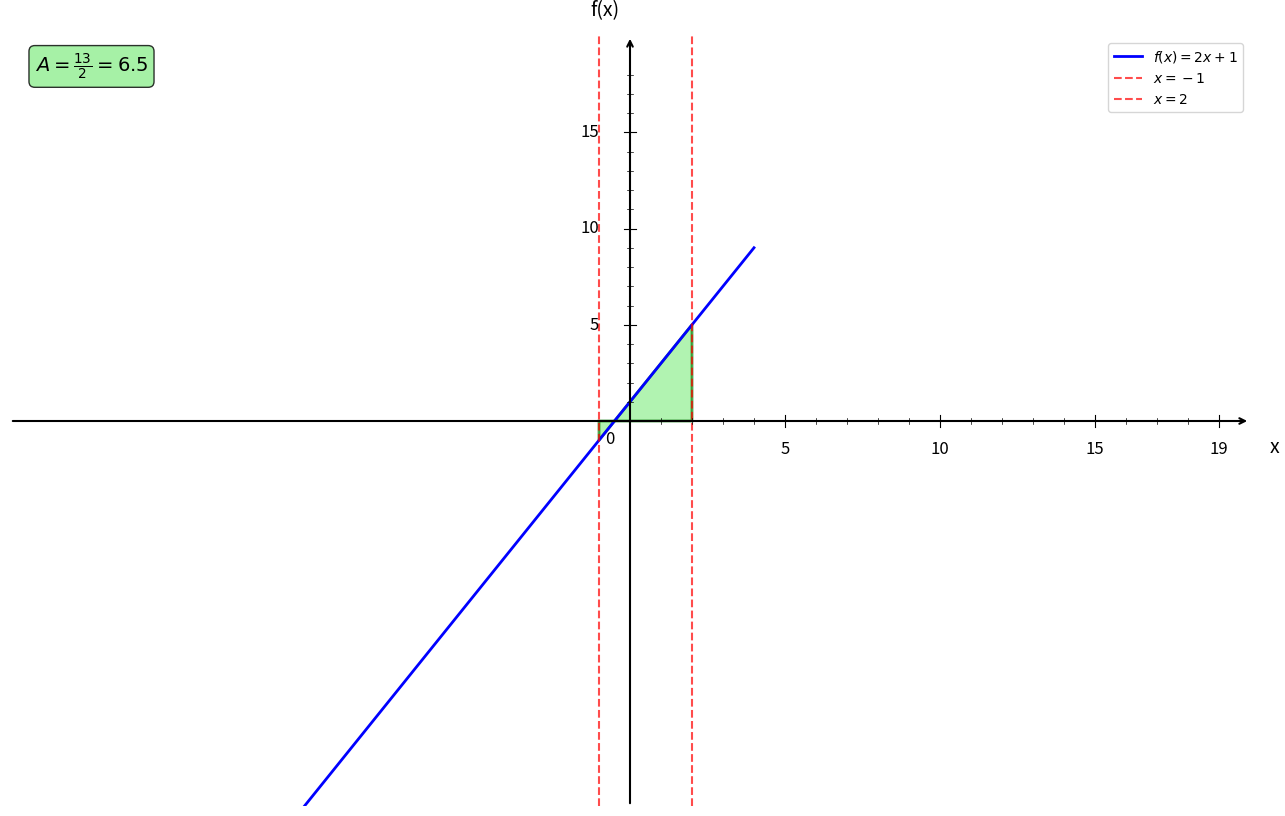

The matplotlib source for this figure: (Note: this script raises an exception after producing the figure.)
import numpy as np
import matplotlib.pyplot as plt
from matplotlib.patches import Polygon

plt.figure(figsize=(16, 10))
ax = plt.gca()

# Fonction f(x) = 2x + 1
def f(x):
    return 2*x + 1

# Bornes d'intégration
a = -1
b = 2

# Intervalles
x1 = np.linspace(-20, 4, 1000)

# Courbes
plt.plot(x1, f(x1), 'b-', linewidth=2, label=r'$f(x) = 2x + 1$')

# Remplissage de l'aire sous la courbe
x_fill = np.linspace(a, b, 100)
y_fill = 2*x_fill + 1

# Création du polygone pour l'aire
vertices = [(a, 0)] + list(zip(x_fill, y_fill)) + [(b, 0)]
polygon = Polygon(vertices, facecolor='lightgreen', alpha=0.7, edgecolor='green', linewidth=2)
ax.add_patch(polygon)

# Droites verticales aux bornes
plt.axvline(x=a, color='red', linestyle='--', linewidth=1.5, alpha=0.7, label='$x = -1$')
plt.axvline(x=b, color='red', linestyle='--', linewidth=1.5, alpha=0.7, label='$x = 2$')

# Limites
plt.xlim(-20, 20)
plt.ylim(-20, 20)

# Désactiver ticks automatiques
ax.set_xticks([])
ax.set_yticks([])

# Supprimer spines
for spine in ax.spines.values():
    spine.set_visible(False)

# Tracer les axes avec flèches
ax.annotate("", xy=(20, 0), xytext=(-20, 0),
            arrowprops=dict(arrowstyle="->", color="black", linewidth=1.5))
ax.annotate("", xy=(0, 20), xytext=(0, -20),
            arrowprops=dict(arrowstyle="->", color="black", linewidth=1.5))

# Texte "0"
ax.text(-0.8, -1.2, '0', fontsize=12)

# Graduation manuelle
xticks_major = [5, 10, 15, 19]
yticks_major = [5, 10, 15, 19]

# Axe X grandes graduations
for x in xticks_major:
    ax.plot([x, x], [-0.3, 0.3], color="black", linewidth=0.8)
    ax.text(x, -1.0, str(x), ha='center', va='top', fontsize=12)

# Axe Y grandes graduations
for y in yticks_major:
    if y < 19:
        ax.plot([-0.2, 0.2], [y, y], color="black", linewidth=0.8)
        ax.text(-1.0, y, str(y), ha='right', va='center', fontsize=12)

# Petites graduations intermédiaires
for x in range(1, 20):
    if x not in xticks_major:
        ax.plot([x, x], [-0.15, 0.15], color="black", linewidth=0.5)

for y in range(1, 20):
    if y not in yticks_major and y < 19:
        ax.plot([-0.1, 0.1], [y, y], color="black", linewidth=0.5)

# Labels
plt.xlabel('x', fontsize=14, labelpad=15)
plt.ylabel('f(x)', fontsize=14, labelpad=15, rotation=0)
ax.xaxis.set_label_coords(1.02, 0.48)
ax.yaxis.set_label_coords(0.48, 1.02)

# Légende
plt.legend(fontsize=10, loc='upper right')

# Ajout du calcul de l'aire dans la légende
aire = 13/2  # 6.5
plt.text(0.02, 0.98, f'$A = \\frac{{13}}{{2}} = {aire}$', 
         transform=plt.gca().transAxes, fontsize=14, fontweight='bold',
         bbox=dict(boxstyle='round', facecolor='lightgreen', alpha=0.8),
         verticalalignment='top')

# Sauvegarde
plt.savefig('/Users/anthonytabet/Desktop/OptiTABV2/OptiTAB/frontend/cours/graphe/aire_question2.png', 
            dpi=300, bbox_inches='tight')
plt.show()

print("Graphique 'aire_question2.png' créé avec succès!")
